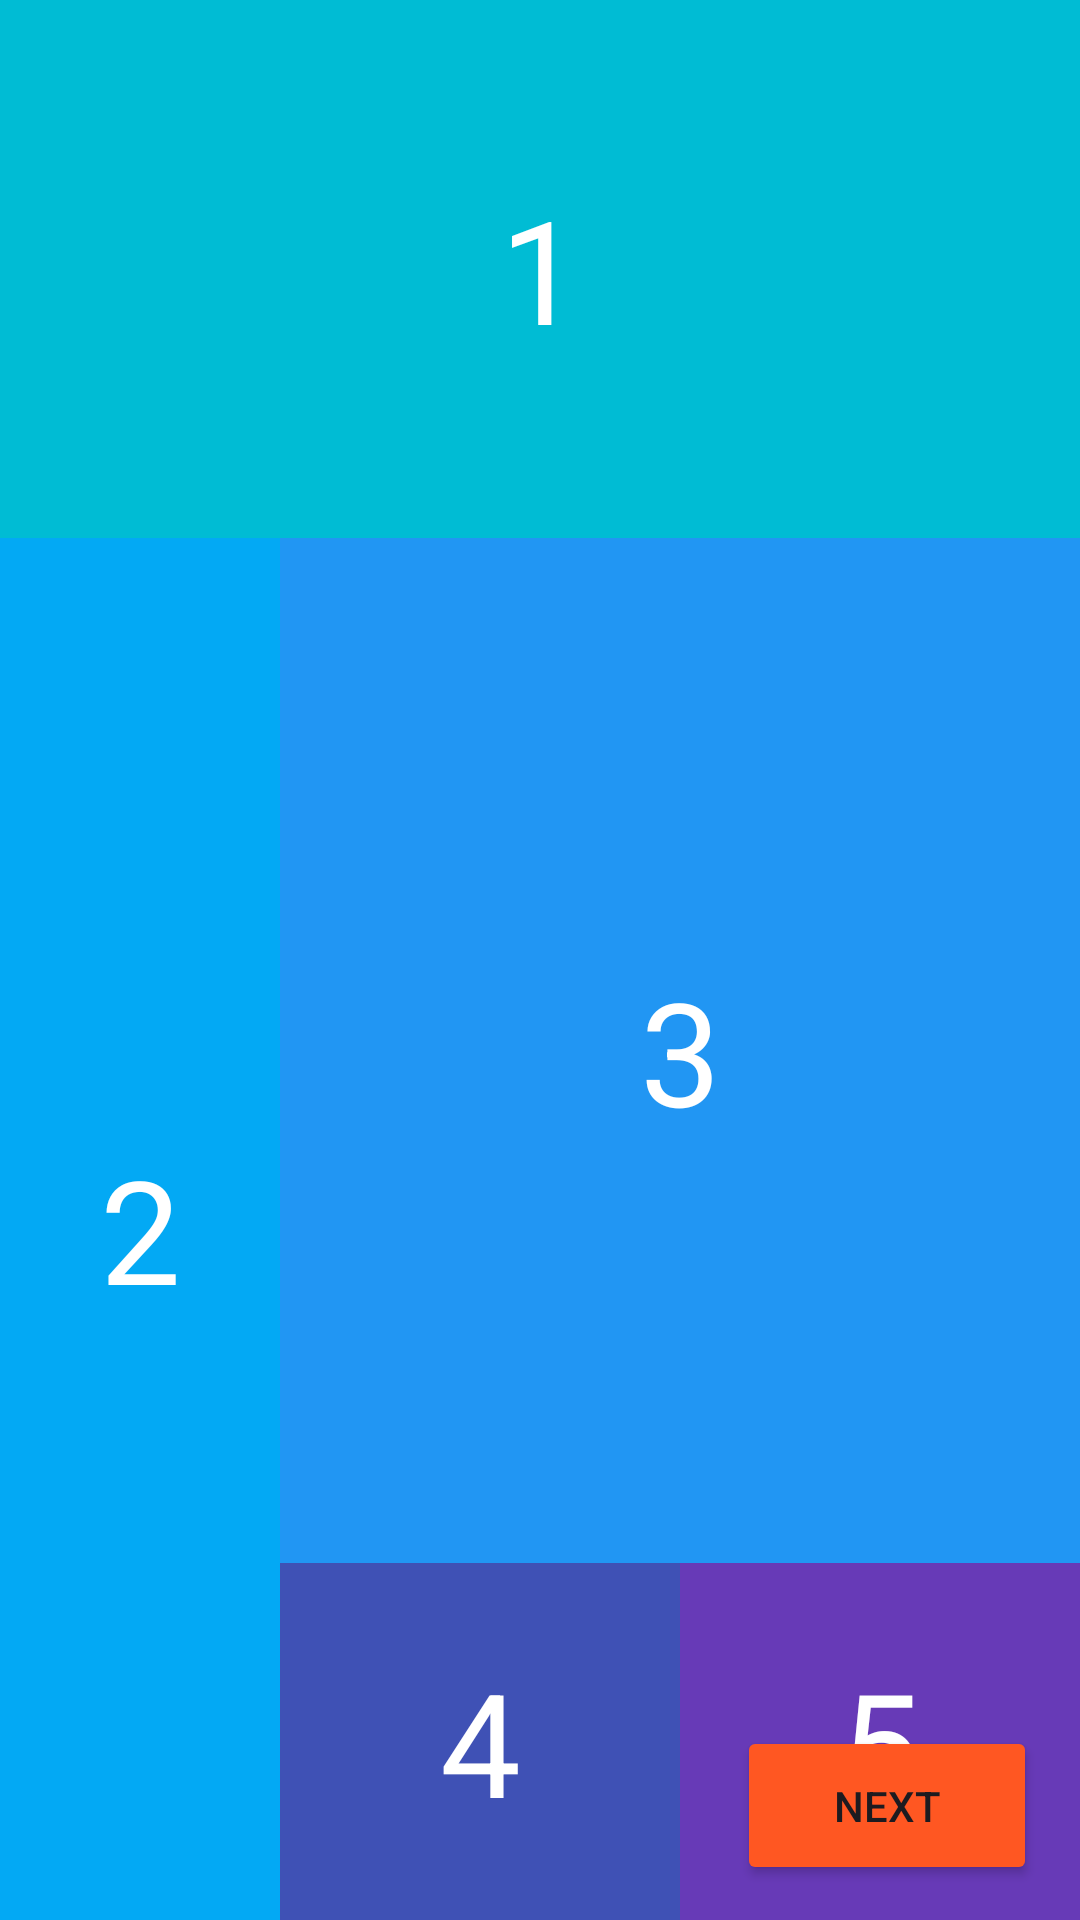

Produce the Android XML layout that renders to this screen, including the resource entries it uses.
<!-- AndroidManifest.xml: application theme Theme.LTMob210225 -->
<!-- res/layout/activity2_1.xml -->
<?xml version="1.0" encoding="utf-8"?>
<androidx.constraintlayout.widget.ConstraintLayout xmlns:android="http://schemas.android.com/apk/res/android"
    xmlns:app="http://schemas.android.com/apk/res-auto"
    xmlns:tools="http://schemas.android.com/tools"
    android:id="@+id/main2_1"
    android:layout_width="match_parent"
    android:layout_height="match_parent">

    <LinearLayout
        android:layout_width="match_parent"
        android:layout_height="match_parent"
        android:orientation="vertical"
        android:weightSum="10"
        app:layout_constraintBottom_toBottomOf="parent"
        app:layout_constraintEnd_toEndOf="parent"
        app:layout_constraintStart_toStartOf="parent"
        app:layout_constraintTop_toTopOf="parent">

        <TextView
            android:id="@+id/textView9"
            android:layout_width="match_parent"
            android:layout_height="wrap_content"
            android:layout_weight="2"
            android:background="#00BCD4"
            android:foregroundTint="#FF5722"
            android:gravity="center"
            android:text="1"
            android:textAlignment="center"
            android:textColor="#FFFFFF"
            android:textSize="48sp" />

        <LinearLayout
            android:layout_width="match_parent"
            android:layout_height="0dp"
            android:layout_weight="8"
            android:orientation="horizontal"
            android:weightSum="10">

            <TextView
                android:id="@+id/textView10"
                android:layout_width="wrap_content"
                android:layout_height="match_parent"
                android:layout_weight="2"
                android:background="#03A9F4"
                android:gravity="center"
                android:text="2"
                android:textAlignment="center"
                android:textColor="#FFFFFF"
                android:textSize="48sp" />

            <LinearLayout
                android:layout_width="0dp"
                android:layout_height="match_parent"
                android:layout_weight="8"
                android:orientation="vertical"
                android:weightSum="10">

                <TextView
                    android:id="@+id/textView11"
                    android:layout_width="match_parent"
                    android:layout_height="wrap_content"
                    android:layout_weight="7"
                    android:background="#2196F3"
                    android:gravity="center"
                    android:text="3"
                    android:textAlignment="center"
                    android:textColor="#FFFFFF"
                    android:textSize="48sp" />

                <LinearLayout
                    android:layout_width="match_parent"
                    android:layout_height="0dp"
                    android:layout_weight="3"
                    android:orientation="horizontal"
                    android:weightSum="10">

                    <TextView
                        android:id="@+id/textView12"
                        android:layout_width="wrap_content"
                        android:layout_height="match_parent"
                        android:layout_weight="5"
                        android:background="#3F51B5"
                        android:gravity="center"
                        android:text="4"
                        android:textAlignment="center"
                        android:textColor="#FFFFFF"
                        android:textSize="48sp" />

                    <TextView
                        android:id="@+id/textView13"
                        android:layout_width="wrap_content"
                        android:layout_height="match_parent"
                        android:layout_weight="5"
                        android:background="#673AB7"
                        android:gravity="center"
                        android:text="5"
                        android:textAlignment="center"
                        android:textColor="#FFFFFF"
                        android:textColorLink="#FFFFFF"
                        android:textSize="48sp" />
                </LinearLayout>

            </LinearLayout>

        </LinearLayout>
    </LinearLayout>

    <Button
        android:id="@+id/btn_next"
        android:layout_width="100dp"
        android:layout_height="53dp"
        android:backgroundTint="#FF5722"
        android:text="Next"
        app:layout_constraintBottom_toBottomOf="parent"
        app:layout_constraintEnd_toEndOf="parent"
        app:layout_constraintHorizontal_bias="0.945"
        app:layout_constraintStart_toStartOf="parent"
        app:layout_constraintTop_toTopOf="parent"
        app:layout_constraintVertical_bias="0.98" />
</androidx.constraintlayout.widget.ConstraintLayout>
<!-- resources referenced by this layout -->
<resources>
  <style name="Theme.LTMob210225" parent="Base.Theme.LTMob210225" />
  <style name="Base.Theme.LTMob210225" parent="Theme.Material3.DayNight.NoActionBar">
          
          
      </style>
</resources>
